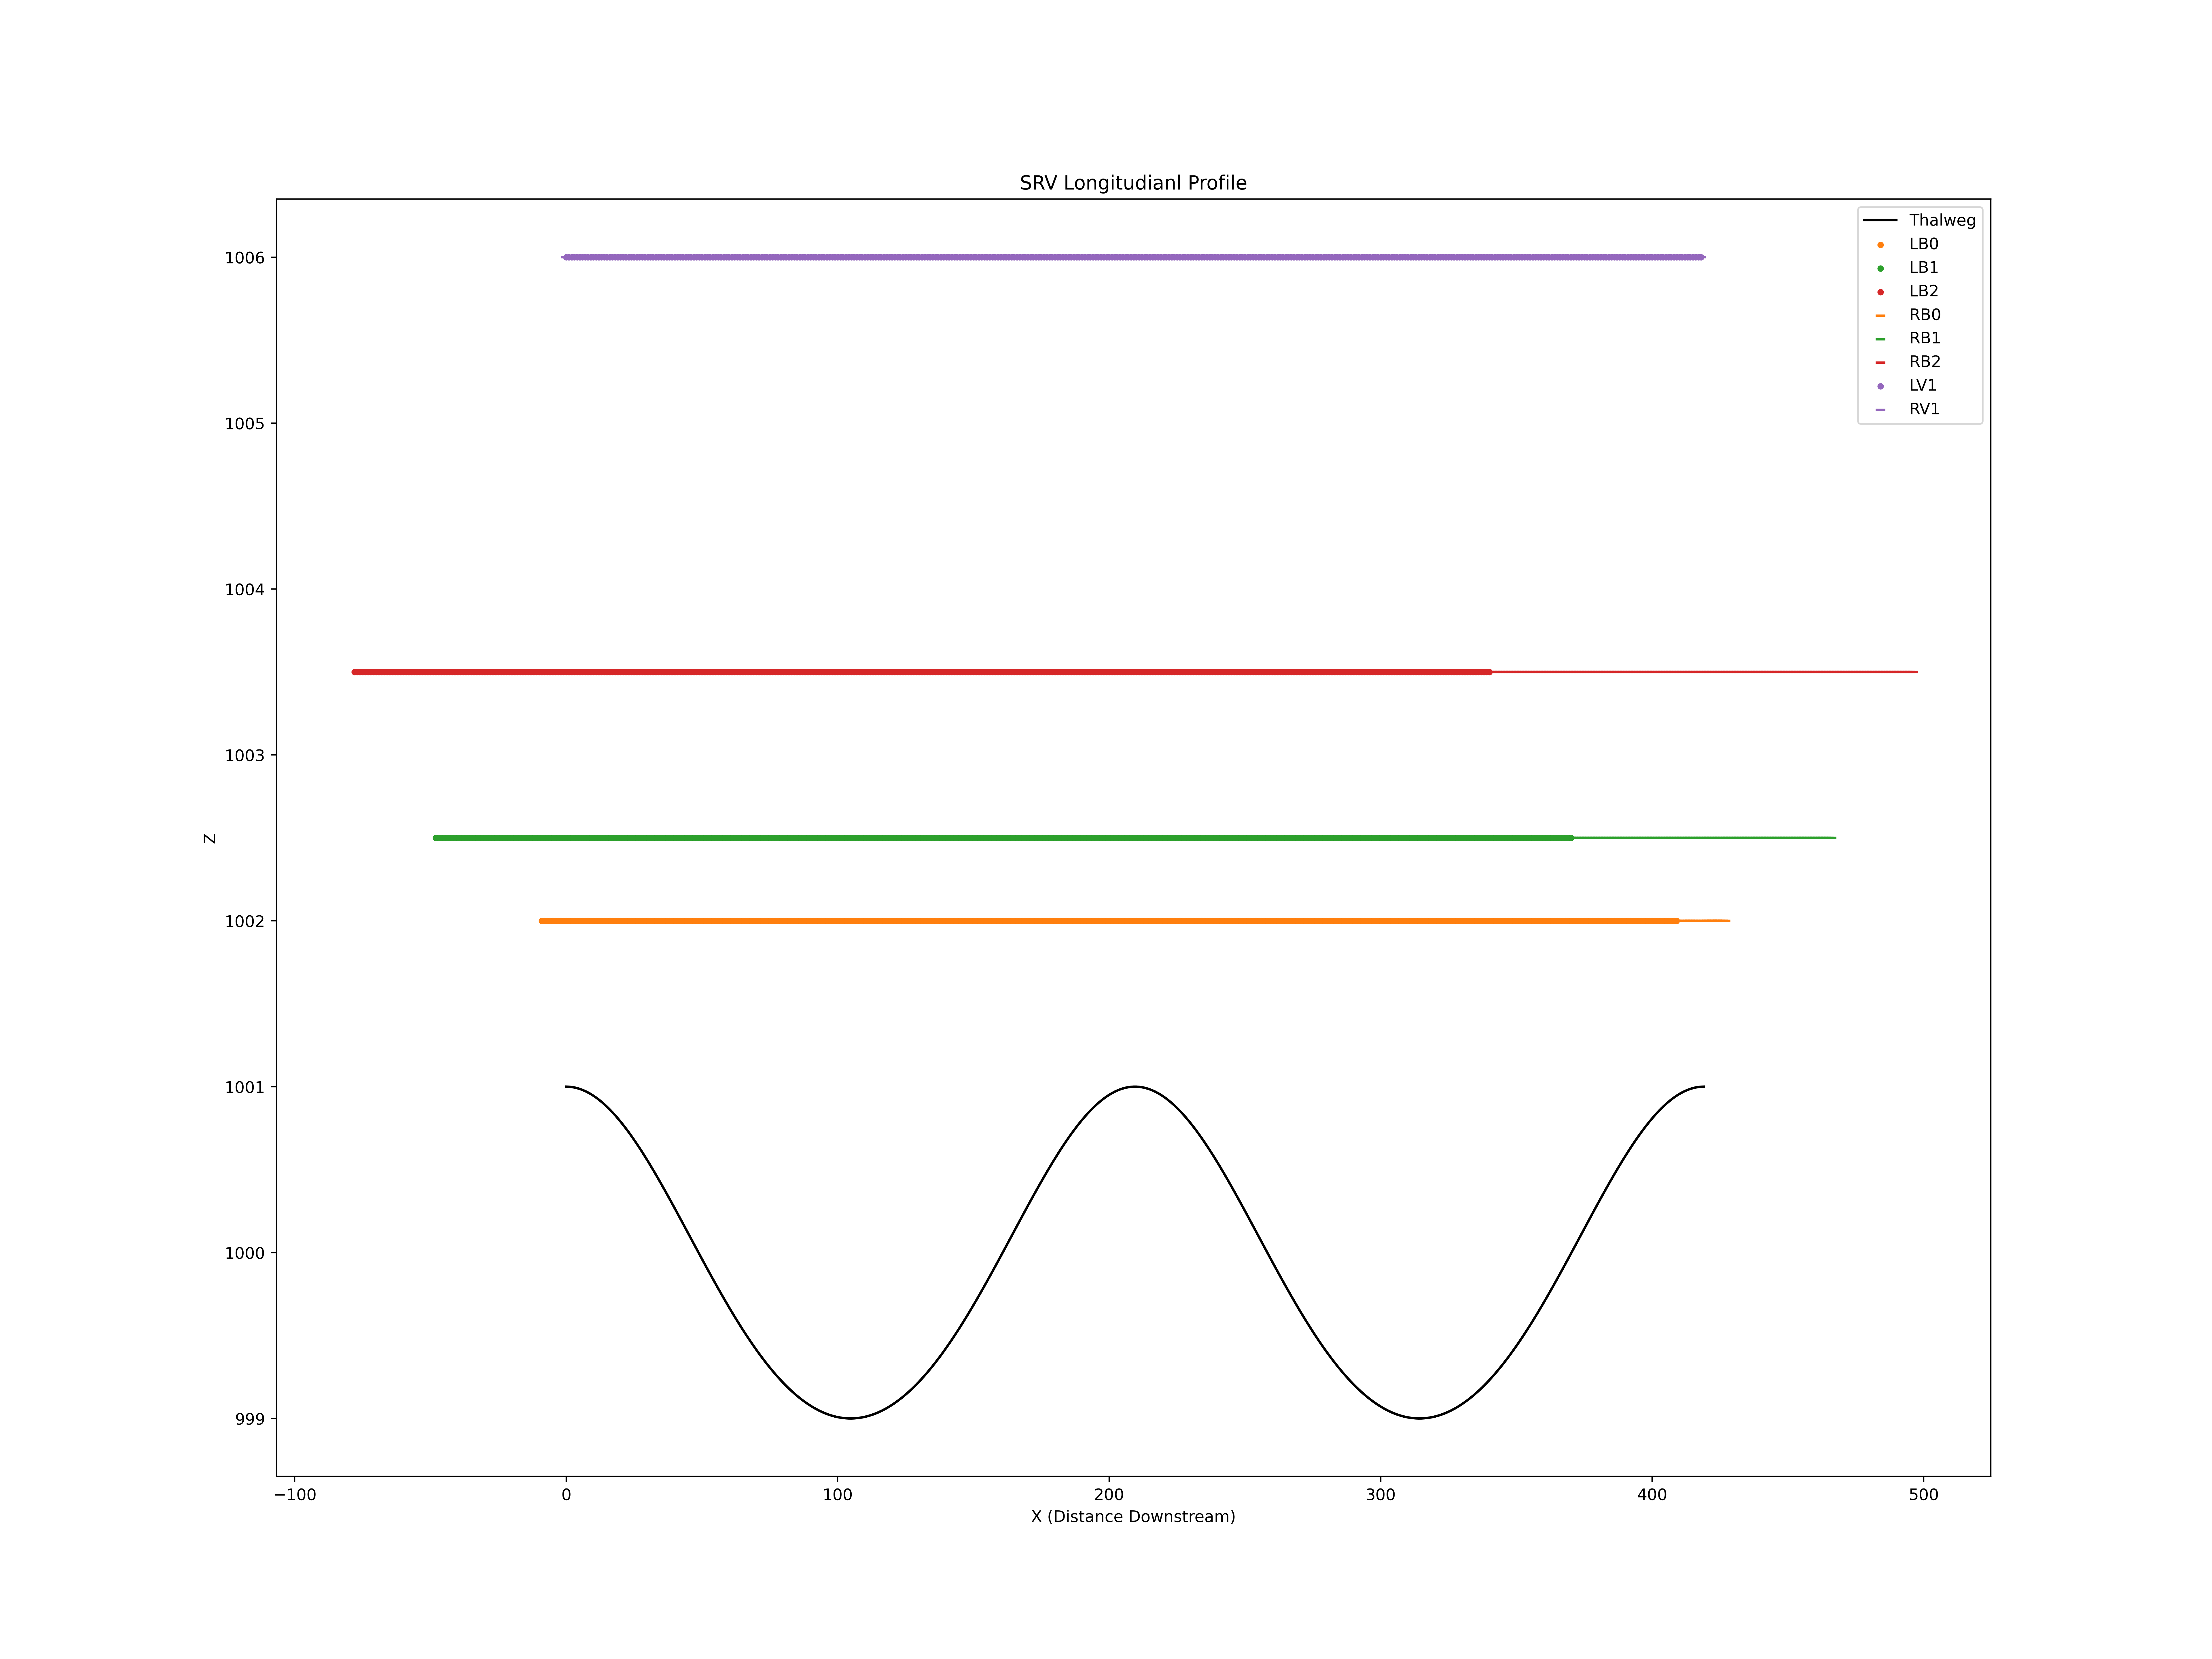

The data file committed next to this chart (first rows):
X, Z
0.0, 1001
1.0, 1001
2.0, 1001
3.0, 1001
4.0, 1001
5.0, 1001
6.0, 1001
7.0, 1001
8.0, 1001
9.0, 1001
10.0, 1001
11.0, 1001
12.0, 1001
13.0, 1001
14.0, 1001
15.0, 1001
16.0, 1001
17.0, 1001
18.0, 1001
19.0, 1001
20.0, 1001
21.0, 1001
22.0, 1001
23.0, 1001
24.0, 1001
25.0, 1001
26.0, 1001
27.0, 1001
28.0, 1001
29.0, 1001
30.0, 1001
31.0, 1001
32.0, 1000
33.0, 1000
34.0, 1000
35.0, 1000
36.0, 1000
37.0, 1000
38.0, 1000
39.0, 1000
40.0, 1000
41.0, 1000
42.0, 1000
43.0, 1000
44.0, 1000
45.0, 1000
46.0, 1000
47.0, 1000
48.0, 1000
49.0, 1000
50.0, 1000
51.0, 999.9
52.0, 999.9
53.0, 999.9
54.0, 999.8
55.0, 999.8
56.0, 999.8
57.0, 999.8
58.0, 999.7
59.0, 999.7
... 3,759 more rows
